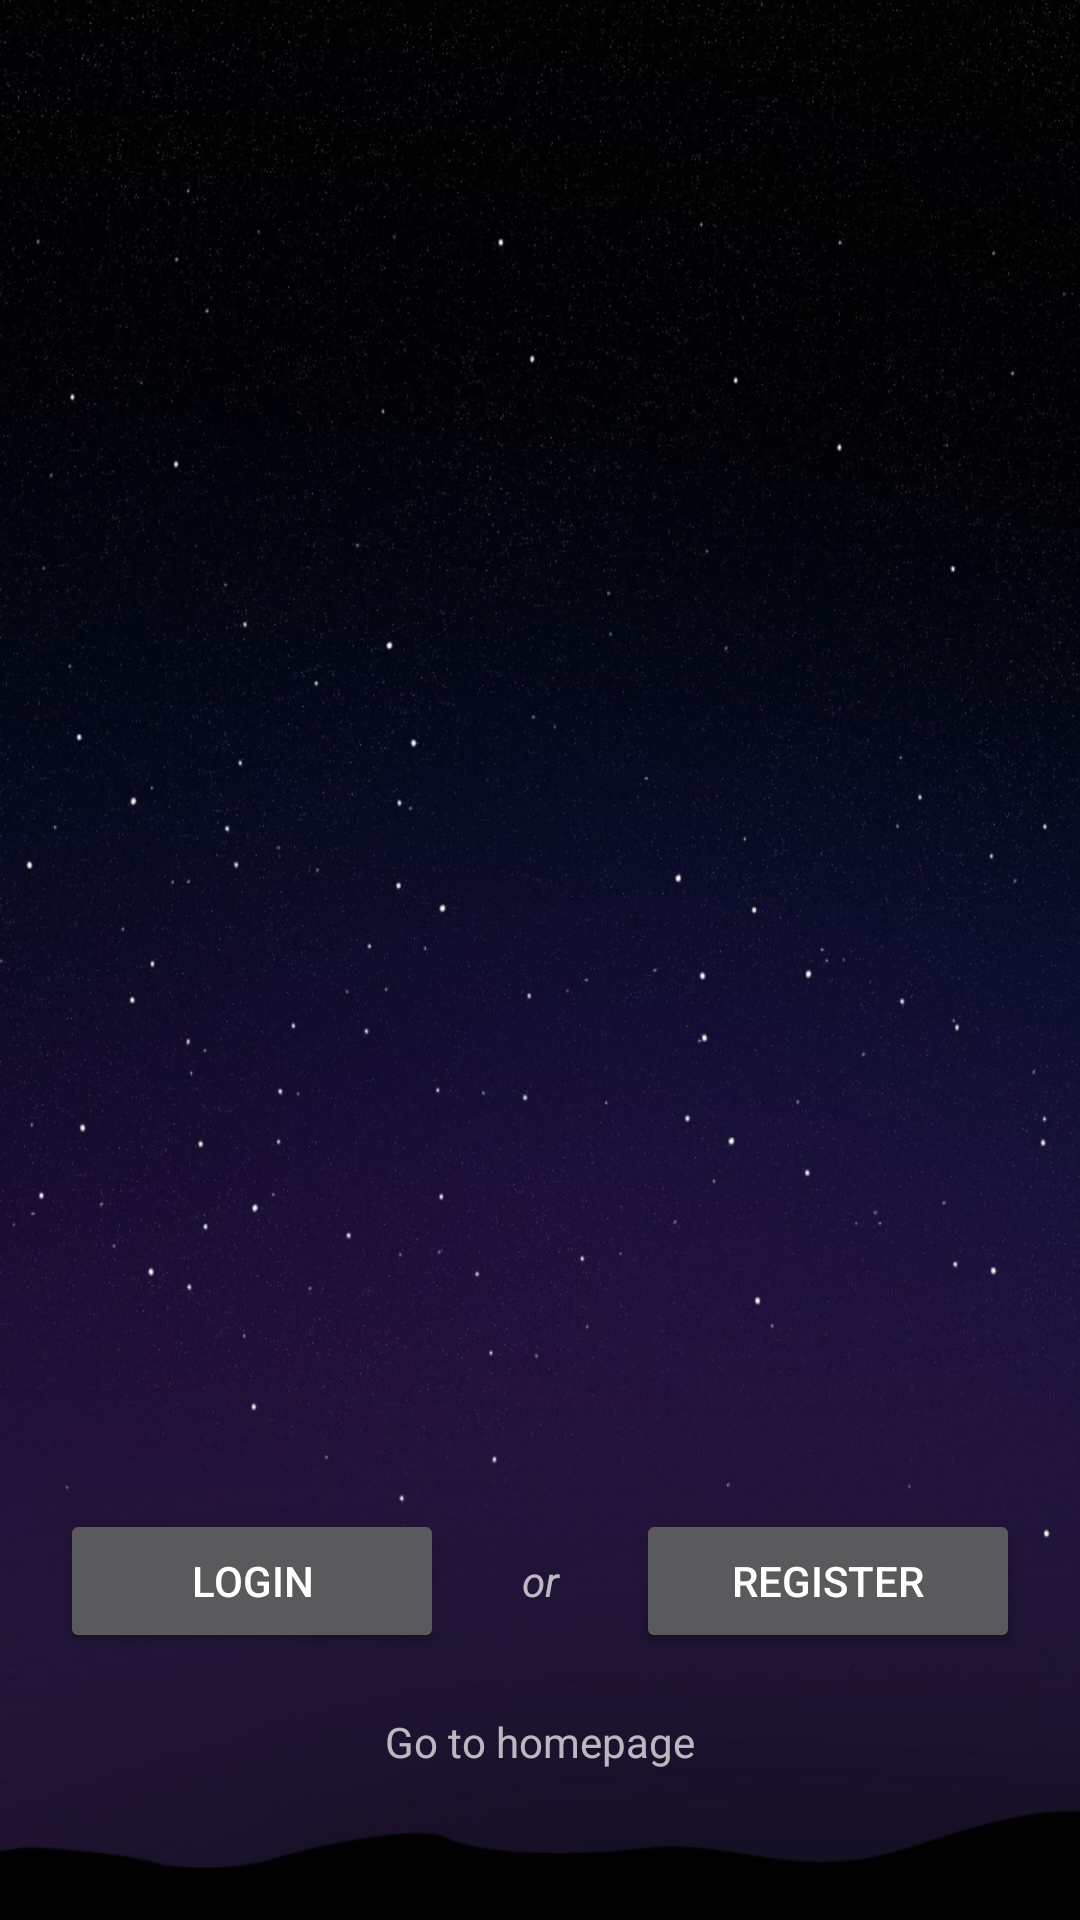

The Android layout XML behind this screen, and the referenced resources:
<!-- AndroidManifest.xml: application theme App.Theme -->
<!-- res/layout/activity_splash_screen.xml -->
<RelativeLayout xmlns:android="http://schemas.android.com/apk/res/android"
    xmlns:tools="http://schemas.android.com/tools"
    android:layout_width="match_parent"
    android:layout_height="match_parent"
    tools:context=".SplashScreen" >

	<android.support.v4.view.ViewPager
	    android:id="@+id/pager_introduce"
	    android:layout_width="match_parent"
	    android:layout_height="220dp"
	    android:layout_alignParentTop="true" />

	<TextView
	    android:id="@+id/txt_guide"
	    android:layout_width="match_parent"
	    android:layout_height="wrap_content"
	    android:layout_below="@id/pager_introduce"
	    android:gravity="center_horizontal"
	    android:lines="2" />

	<LinearLayout
	    android:layout_width="match_parent"
	    android:layout_height="wrap_content"
	    android:layout_alignParentBottom="true"
	    android:orientation="vertical"
	    android:paddingBottom="40dp" >

		<LinearLayout
		    android:layout_width="match_parent"
		    android:layout_height="wrap_content"
		    android:paddingBottom="10dp"
		    android:paddingLeft="20dp"
		    android:paddingRight="20dp"
		    android:paddingTop="10dp" >

			<Button
			    android:id="@+id/btn_login"
			    android:layout_width="0dp"
			    android:layout_height="wrap_content"
			    android:layout_weight="2"
			    android:text="@string/action_login" />

			<TextView
			    android:layout_width="0dp"
			    android:layout_height="wrap_content"
			    android:layout_weight="1"
			    android:gravity="center"
			    android:text="@string/t_or"
			    android:textStyle="italic" />

			<Button
			    android:id="@+id/btn_register"
			    android:layout_width="0dp"
			    android:layout_height="wrap_content"
			    android:layout_weight="2"
			    android:text="@string/action_register" />

		</LinearLayout>

		<TextView
		    android:id="@+id/btn_go_home"
		    android:layout_width="wrap_content"
		    android:layout_height="wrap_content"
		    android:layout_gravity="center"
		    android:padding="10dp"
		    android:text="@string/action_go_home" />

	</LinearLayout>

</RelativeLayout>
<!-- resources referenced by this layout -->
<resources>
  <string name="action_go_home">Go to homepage</string>
  <string name="action_login">Login</string>
  <string name="action_register">Register</string>
  <string name="t_or">or</string>
  <style name="App.Theme" parent="@style/App">
          <item name="buttonStyle">@style/App.Button</item>
      </style>
  <style name="App" parent="@style/Theme.AppCompat.NoActionBar">
          <item name="android:windowBackground">@drawable/bg_night_sky</item>
      </style>
  <style name="App.Button" parent="@style/Widget.AppCompat.Button.Small">
          <item name="android:background">@color/bg_button</item>
          <item name="textAllCaps">false</item>
          <item name="android:paddingTop">5dp</item>
          <item name="android:paddingBottom">5dp</item>
          <item name="android:paddingLeft">10dp</item>
          <item name="android:paddingRight">10dp</item>
          <item name="android:minHeight">0dp</item>
      </style>
  <!-- drawable bg_night_sky: png bitmap (drawable, 791522 bytes) -->
  <color name="bg_button">#66666666</color>
</resources>
